Photos from the image-classification dataset "data" in the GitHub repository RBirkeland/RotationNet. Its 4 classes are: M5 DIN934 hex nut, M5 DIN985 nyloc nut, M6 DIN934 hex nut, M6 DIN985 nyloc nut.

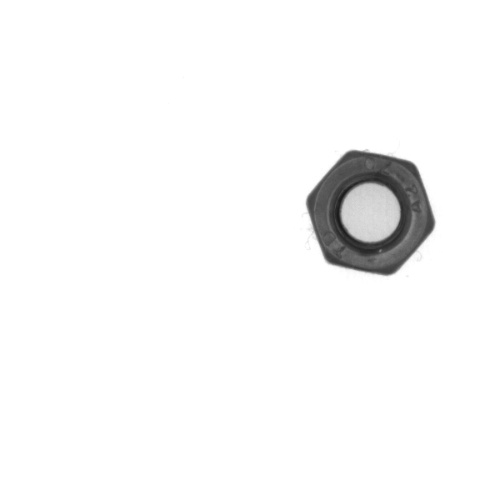
Label: M5 DIN985 nyloc nut

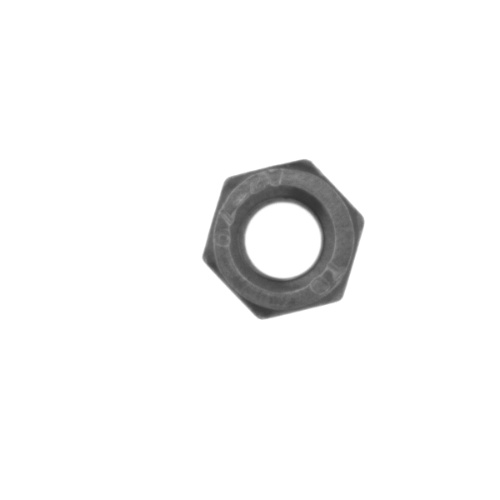
Label: M6 DIN934 hex nut

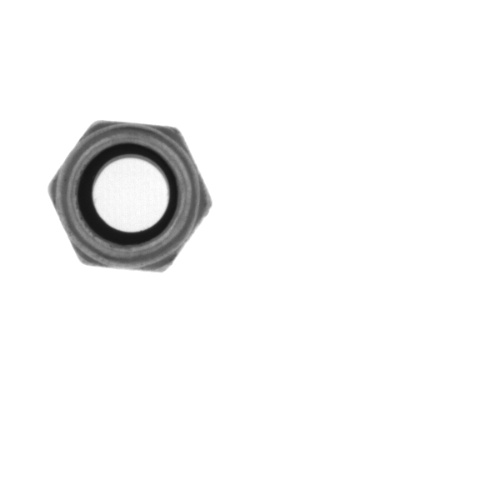
Label: M6 DIN985 nyloc nut

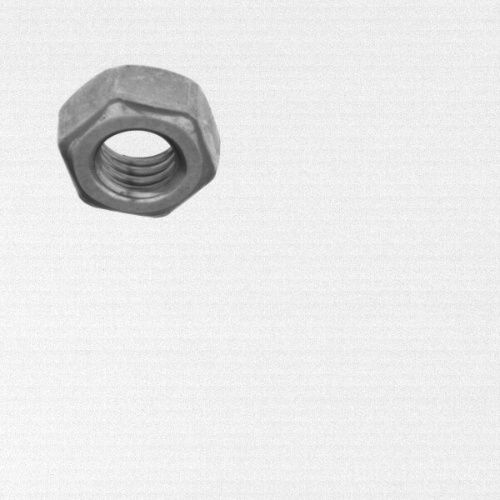
Label: M6 DIN934 hex nut

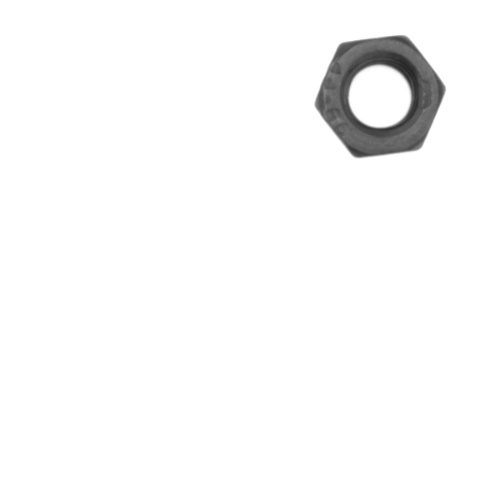
Label: M5 DIN934 hex nut

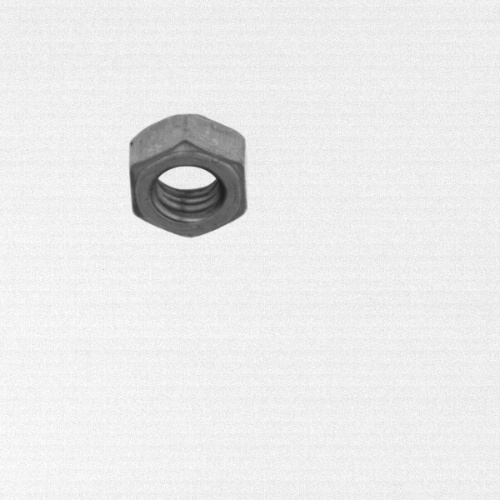
Label: M5 DIN934 hex nut
